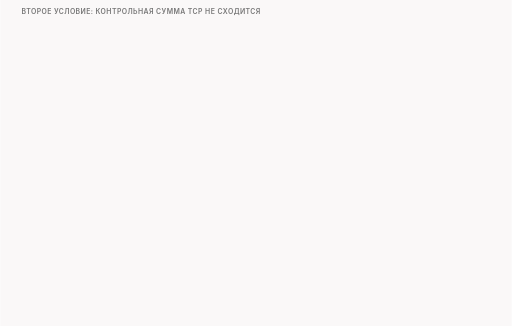
t = 0.00 s
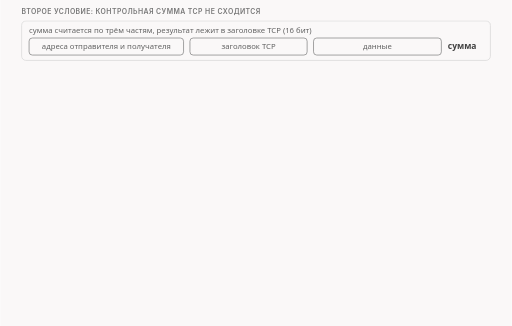
t = 1.60 s
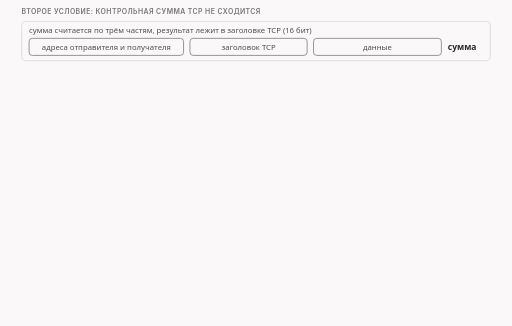
t = 3.50 s
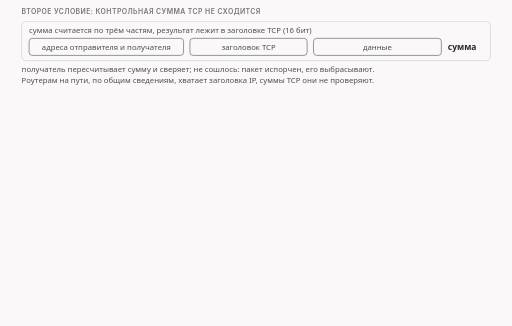
t = 5.10 s
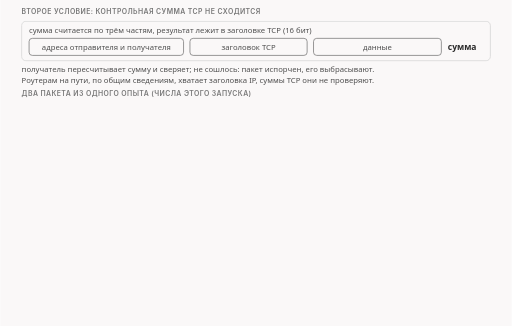
t = 6.60 s
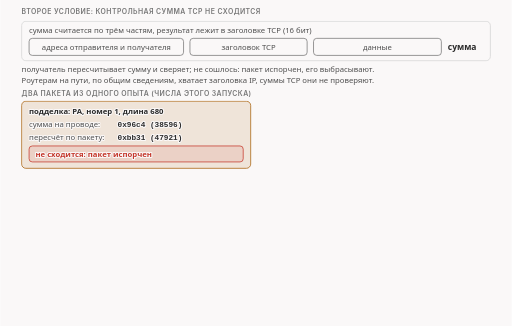
t = 8.40 s

The animated SVG that drew these frames (rendered in a browser with its animation timeline set to each time). Animation: 15 CSS @keyframes rules; frames cover the first 8.40 s, repeats indefinitely.

<svg xmlns="http://www.w3.org/2000/svg" class="v07-s15-sum-wire-and-effect" viewBox="0 0 960 612" width="960" height="612" role="img" aria-labelledby="v07-s15-sum-wire-and-effect-t v07-s15-sum-wire-and-effect-d">
<title id="v07-s15-sum-wire-and-effect-t">Испорченная контрольная сумма на проводе и у получателя</title>
<desc id="v07-s15-sum-wire-and-effect-d">Подделка с испорченной контрольной суммой TCP из одного опыта: в заголовке стоит число 0x96c4, а пересчёт по адресам, заголовку и данным даёт 0xbb31, у настоящего приветствия сумма сходится, подделка с неверной суммой видна во всех четырёх точках записи, получатель её выбросил, и у него выросли счётчики Tcp:InErrs и Tcp:InCsumErrors с 0 до 1, а игрушечный инспектор суммы не смотрит и разрешил соединение.</desc>
<style>.v07-s15-sum-wire-and-effect{--fg:var(--dark,#2b2b2b);--fg2:var(--darkgray,#4e4e4e);--mute:var(--gray,#767676);--line:var(--lightgray,#d4d4d4);--acc:var(--secondary,#1f7fb5);--tint:var(--highlight,rgba(178,225,255,.28));--bg:var(--light,#faf8f8);--rej:#c4372b;--rejt:rgba(196,55,43,.10);--ok:#237a4b;--okt:rgba(35,122,75,.11);--amb:#a8610a;--ambt:rgba(168,97,10,.13)}
@media (prefers-color-scheme:dark){.v07-s15-sum-wire-and-effect{--fg:var(--dark,#ebebec);--fg2:var(--darkgray,#d4d4d4);--mute:var(--gray,#9a9a9a);--line:var(--lightgray,#4a474a);--acc:var(--secondary,#b2e1ff);--tint:var(--highlight,rgba(178,225,255,.14));--bg:var(--light,#161618);--rej:#ff8f80;--rejt:rgba(255,143,128,.14);--ok:#7fd9a1;--okt:rgba(127,217,161,.13);--amb:#f0b866;--ambt:rgba(240,184,102,.14)}}
.v07-s15-sum-wire-and-effect .bg{fill:var(--bg)}
.v07-s15-sum-wire-and-effect text{font-family:var(--bodyFont,'Source Sans 3'),system-ui,-apple-system,'Segoe UI',Roboto,sans-serif;font-size:16px;fill:var(--fg2);paint-order:stroke;stroke:var(--bg);stroke-width:4px;stroke-linejoin:round}
.v07-s15-sum-wire-and-effect .tk{font-weight:600;fill:var(--fg)}
.v07-s15-sum-wire-and-effect .sm{font-size:14.5px}
.v07-s15-sum-wire-and-effect .m{font-family:var(--codeFont,'JetBrains Mono'),ui-monospace,'Cascadia Code',Consolas,monospace;font-size:14.5px}
.v07-s15-sum-wire-and-effect .mk{font-family:var(--codeFont,'JetBrains Mono'),ui-monospace,'Cascadia Code',Consolas,monospace;font-size:14.5px;font-weight:600;fill:var(--fg)}
.v07-s15-sum-wire-and-effect .hx{font-family:var(--codeFont,'JetBrains Mono'),ui-monospace,'Cascadia Code',Consolas,monospace;font-size:14px;font-weight:600;fill:var(--fg);stroke:none}
.v07-s15-sum-wire-and-effect .ix{font-family:var(--codeFont,'JetBrains Mono'),ui-monospace,'Cascadia Code',Consolas,monospace;font-size:13px;fill:var(--mute);stroke:none}
.v07-s15-sum-wire-and-effect .ml{font-family:var(--codeFont,'JetBrains Mono'),ui-monospace,'Cascadia Code',Consolas,monospace;font-size:17px;font-weight:600;fill:var(--fg)}
.v07-s15-sum-wire-and-effect .cap{font-family:var(--headerFont,Inter),system-ui,-apple-system,'Segoe UI',Roboto,sans-serif;font-size:13px;font-weight:600;letter-spacing:.06em;text-transform:uppercase;fill:var(--mute)}
.v07-s15-sum-wire-and-effect .mu{fill:var(--mute)}.v07-s15-sum-wire-and-effect .fg{fill:var(--fg)}.v07-s15-sum-wire-and-effect .acc{fill:var(--acc)}.v07-s15-sum-wire-and-effect .rej{fill:var(--rej)}.v07-s15-sum-wire-and-effect .ok{fill:var(--ok)}.v07-s15-sum-wire-and-effect .amb{fill:var(--amb)}
.v07-s15-sum-wire-and-effect .c{text-anchor:middle}.v07-s15-sum-wire-and-effect .r{text-anchor:end}.v07-s15-sum-wire-and-effect .ns{stroke:none}
.v07-s15-sum-wire-and-effect .bx{fill:var(--bg);stroke:var(--line);stroke-width:1.4}
.v07-s15-sum-wire-and-effect .bxs{fill:var(--bg);stroke:var(--mute);stroke-width:1.4}
.v07-s15-sum-wire-and-effect .bxa{fill:var(--tint);stroke:var(--acc);stroke-width:1.4}
.v07-s15-sum-wire-and-effect .bxr{fill:var(--rejt);stroke:var(--rej);stroke-width:1.4}
.v07-s15-sum-wire-and-effect .bxo{fill:var(--okt);stroke:var(--ok);stroke-width:1.4}
.v07-s15-sum-wire-and-effect .bxb{fill:var(--ambt);stroke:var(--amb);stroke-width:1.4}
.v07-s15-sum-wire-and-effect .pl{fill:var(--bg);stroke:var(--fg);stroke-width:1.6}
.v07-s15-sum-wire-and-effect .fs{fill:var(--mute);fill-opacity:.22;stroke:none}
.v07-s15-sum-wire-and-effect .bxn{fill:none;stroke:var(--fg);stroke-width:2}
.v07-s15-sum-wire-and-effect .bxrd{fill:none;stroke:var(--rej);stroke-width:2.4;stroke-dasharray:6 4}
.v07-s15-sum-wire-and-effect .bxd{fill:none;stroke:var(--mute);stroke-width:1.3;stroke-dasharray:5 4}
.v07-s15-sum-wire-and-effect .fa{fill:var(--tint);stroke:none}.v07-s15-sum-wire-and-effect .fr{fill:var(--rejt);stroke:none}.v07-s15-sum-wire-and-effect .fb{fill:var(--ambt);stroke:none}.v07-s15-sum-wire-and-effect .fo{fill:var(--okt);stroke:none}
.v07-s15-sum-wire-and-effect .lm{fill:none;stroke:var(--mute);stroke-width:1.4}
.v07-s15-sum-wire-and-effect .lmd{fill:none;stroke:var(--mute);stroke-width:1.4;stroke-dasharray:5 4}
.v07-s15-sum-wire-and-effect .la{fill:none;stroke:var(--acc);stroke-width:2}
.v07-s15-sum-wire-and-effect .lf{fill:none;stroke:var(--fg2);stroke-width:2}
.v07-s15-sum-wire-and-effect .lr{fill:none;stroke:var(--rej);stroke-width:2.4}
.v07-s15-sum-wire-and-effect .lcut{fill:none;stroke:var(--rej);stroke-width:1.8;stroke-dasharray:6 4}
.v07-s15-sum-wire-and-effect .lb{fill:none;stroke:var(--amb);stroke-width:2}
.v07-s15-sum-wire-and-effect .lo{fill:none;stroke:var(--ok);stroke-width:2.4}
.v07-s15-sum-wire-and-effect .hf{fill:var(--fg2)}.v07-s15-sum-wire-and-effect .ha{fill:var(--acc)}.v07-s15-sum-wire-and-effect .hr{fill:var(--rej)}.v07-s15-sum-wire-and-effect .hm{fill:var(--mute)}.v07-s15-sum-wire-and-effect .hb{fill:var(--amb)}
.v07-s15-sum-wire-and-effect .fun{fill:var(--tint);stroke:var(--acc);stroke-width:1;stroke-opacity:.55}
.v07-s15-sum-wire-and-effect .a{animation-duration:32s;animation-timing-function:cubic-bezier(.3,.6,.25,1);animation-iteration-count:infinite;animation-fill-mode:both}
@media (prefers-reduced-motion:reduce){.v07-s15-sum-wire-and-effect .a{animation:none}.v07-s15-sum-wire-and-effect .tr{display:none}}.v07-s15-sum-wire-and-effect .bn{font-size:36px;font-weight:700;fill:var(--fg);stroke:none}.v07-s15-sum-wire-and-effect .lg{font-size:19px;font-weight:600;fill:var(--fg)}.v07-s15-sum-wire-and-effect .mn{font-family:var(--codeFont,'JetBrains Mono'),ui-monospace,'Cascadia Code',Consolas,monospace;font-size:13px}.v07-s15-sum-wire-and-effect .fl{fill:var(--bg);stroke:none}.v07-s15-sum-wire-and-effect .bxw{fill:var(--bg);stroke:var(--amb);stroke-width:1.4;stroke-dasharray:5 4}.v07-s15-sum-wire-and-effect .ho{fill:var(--ok)}.v07-s15-sum-wire-and-effect .doto{fill:var(--ok);stroke:var(--bg);stroke-width:2}.v07-s15-sum-wire-and-effect .dotr{fill:var(--rej);stroke:var(--bg);stroke-width:2}.v07-s15-sum-wire-and-effect .dota{fill:var(--acc);stroke:var(--bg);stroke-width:2}.v07-s15-sum-wire-and-effect .dotb{fill:var(--amb);stroke:var(--bg);stroke-width:2}@keyframes v07-s15-sum-wire-and-effect-k1{0.0%{opacity:0;transform:translate(0px,-6px)}3.75%{opacity:0;transform:translate(0px,-6px)}6.25%{opacity:1;transform:translate(0px,0px)}94.688%{opacity:1;transform:translate(0px,0px)}96.562%{opacity:0;transform:translate(0px,-6px)}100%{opacity:0;transform:translate(0px,-6px)}}.v07-s15-sum-wire-and-effect .e1{animation-name:v07-s15-sum-wire-and-effect-k1}@keyframes v07-s15-sum-wire-and-effect-k2{0.0%{opacity:0;transform:translate(0px,-6px)}12.5%{opacity:0;transform:translate(0px,-6px)}15%{opacity:1;transform:translate(0px,0px)}94.688%{opacity:1;transform:translate(0px,0px)}96.562%{opacity:0;transform:translate(0px,-6px)}100%{opacity:0;transform:translate(0px,-6px)}}.v07-s15-sum-wire-and-effect .e2{animation-name:v07-s15-sum-wire-and-effect-k2}@keyframes v07-s15-sum-wire-and-effect-k3{0.0%{opacity:0;transform:translate(0px,-6px)}18.75%{opacity:0;transform:translate(0px,-6px)}21.25%{opacity:1;transform:translate(0px,0px)}94.688%{opacity:1;transform:translate(0px,0px)}96.562%{opacity:0;transform:translate(0px,-6px)}100%{opacity:0;transform:translate(0px,-6px)}}.v07-s15-sum-wire-and-effect .e3{animation-name:v07-s15-sum-wire-and-effect-k3}@keyframes v07-s15-sum-wire-and-effect-k4{0.0%{opacity:0;transform:translate(0px,-6px)}21.875%{opacity:0;transform:translate(0px,-6px)}24.375%{opacity:1;transform:translate(0px,0px)}94.688%{opacity:1;transform:translate(0px,0px)}96.562%{opacity:0;transform:translate(0px,-6px)}100%{opacity:0;transform:translate(0px,-6px)}}.v07-s15-sum-wire-and-effect .e4{animation-name:v07-s15-sum-wire-and-effect-k4}@keyframes v07-s15-sum-wire-and-effect-k5{0.0%{opacity:0;transform:translate(0px,-6px)}28.125%{opacity:0;transform:translate(0px,-6px)}30.625%{opacity:1;transform:translate(0px,0px)}94.688%{opacity:1;transform:translate(0px,0px)}96.562%{opacity:0;transform:translate(0px,-6px)}100%{opacity:0;transform:translate(0px,-6px)}}.v07-s15-sum-wire-and-effect .e5{animation-name:v07-s15-sum-wire-and-effect-k5}@keyframes v07-s15-sum-wire-and-effect-k6{0.0%{opacity:0;transform:translate(0px,-6px)}37.5%{opacity:0;transform:translate(0px,-6px)}40%{opacity:1;transform:translate(0px,0px)}94.688%{opacity:1;transform:translate(0px,0px)}96.562%{opacity:0;transform:translate(0px,-6px)}100%{opacity:0;transform:translate(0px,-6px)}}.v07-s15-sum-wire-and-effect .e6{animation-name:v07-s15-sum-wire-and-effect-k6}@keyframes v07-s15-sum-wire-and-effect-k7{0.0%{opacity:0;transform:translate(0px,-6px)}40.625%{opacity:0;transform:translate(0px,-6px)}43.125%{opacity:1;transform:translate(0px,0px)}94.688%{opacity:1;transform:translate(0px,0px)}96.562%{opacity:0;transform:translate(0px,-6px)}100%{opacity:0;transform:translate(0px,-6px)}}.v07-s15-sum-wire-and-effect .e7{animation-name:v07-s15-sum-wire-and-effect-k7}@keyframes v07-s15-sum-wire-and-effect-k8{0.0%{opacity:0;transform:translate(0px,-6px)}44.688%{opacity:0;transform:translate(0px,-6px)}47.188%{opacity:1;transform:translate(0px,0px)}94.688%{opacity:1;transform:translate(0px,0px)}96.562%{opacity:0;transform:translate(0px,-6px)}100%{opacity:0;transform:translate(0px,-6px)}}.v07-s15-sum-wire-and-effect .e8{animation-name:v07-s15-sum-wire-and-effect-k8}@keyframes v07-s15-sum-wire-and-effect-k9{0.0%{opacity:0;transform:translate(0px,-6px)}48.75%{opacity:0;transform:translate(0px,-6px)}51.25%{opacity:1;transform:translate(0px,0px)}94.688%{opacity:1;transform:translate(0px,0px)}96.562%{opacity:0;transform:translate(0px,-6px)}100%{opacity:0;transform:translate(0px,-6px)}}.v07-s15-sum-wire-and-effect .e9{animation-name:v07-s15-sum-wire-and-effect-k9}@keyframes v07-s15-sum-wire-and-effect-k10{0.0%{opacity:0;transform:translate(0px,-6px)}52.812%{opacity:0;transform:translate(0px,-6px)}55.312%{opacity:1;transform:translate(0px,0px)}94.688%{opacity:1;transform:translate(0px,0px)}96.562%{opacity:0;transform:translate(0px,-6px)}100%{opacity:0;transform:translate(0px,-6px)}}.v07-s15-sum-wire-and-effect .e10{animation-name:v07-s15-sum-wire-and-effect-k10}@keyframes v07-s15-sum-wire-and-effect-k11{0.0%{opacity:0;transform:translate(0px,-6px)}59.375%{opacity:0;transform:translate(0px,-6px)}61.875%{opacity:1;transform:translate(0px,0px)}94.688%{opacity:1;transform:translate(0px,0px)}96.562%{opacity:0;transform:translate(0px,-6px)}100%{opacity:0;transform:translate(0px,-6px)}}.v07-s15-sum-wire-and-effect .e11{animation-name:v07-s15-sum-wire-and-effect-k11}@keyframes v07-s15-sum-wire-and-effect-k12{0.0%{opacity:0;transform:translate(0px,-6px)}65.625%{opacity:0;transform:translate(0px,-6px)}68.125%{opacity:1;transform:translate(0px,0px)}94.688%{opacity:1;transform:translate(0px,0px)}96.562%{opacity:0;transform:translate(0px,-6px)}100%{opacity:0;transform:translate(0px,-6px)}}.v07-s15-sum-wire-and-effect .e12{animation-name:v07-s15-sum-wire-and-effect-k12}@keyframes v07-s15-sum-wire-and-effect-k13{0.0%{opacity:0;transform:translate(0px,-6px)}68.75%{opacity:0;transform:translate(0px,-6px)}71.25%{opacity:1;transform:translate(0px,0px)}94.688%{opacity:1;transform:translate(0px,0px)}96.562%{opacity:0;transform:translate(0px,-6px)}100%{opacity:0;transform:translate(0px,-6px)}}.v07-s15-sum-wire-and-effect .e13{animation-name:v07-s15-sum-wire-and-effect-k13}@keyframes v07-s15-sum-wire-and-effect-k14{0.0%{opacity:0;transform:translate(0px,-6px)}75%{opacity:0;transform:translate(0px,-6px)}77.5%{opacity:1;transform:translate(0px,0px)}94.688%{opacity:1;transform:translate(0px,0px)}96.562%{opacity:0;transform:translate(0px,-6px)}100%{opacity:0;transform:translate(0px,-6px)}}.v07-s15-sum-wire-and-effect .e14{animation-name:v07-s15-sum-wire-and-effect-k14}@keyframes v07-s15-sum-wire-and-effect-k15{0.0%{opacity:0;transform:translate(0px,-6px)}84.375%{opacity:0;transform:translate(0px,-6px)}86.875%{opacity:1;transform:translate(0px,0px)}94.688%{opacity:1;transform:translate(0px,0px)}96.562%{opacity:0;transform:translate(0px,-6px)}100%{opacity:0;transform:translate(0px,-6px)}}.v07-s15-sum-wire-and-effect .e15{animation-name:v07-s15-sum-wire-and-effect-k15}</style>
<rect class="bg" x="0" y="0" width="960" height="612"/>
<g><text class="cap" x="40" y="26">второе условие: контрольная сумма TCP не сходится</text></g>
<g class="a e1"><rect class="bx" x="40" y="40" width="880" height="74" rx="8"/><text class="sm" x="54" y="62">сумма считается по трём частям, результат лежит в заголовке TCP (16 бит)</text><rect class="bxs" x="54" y="72" width="290" height="32" rx="6"/><text class="sm c" x="199" y="93">адреса отправителя и получателя</text><rect class="bxs" x="356" y="72" width="220" height="32" rx="6"/><text class="sm c" x="466" y="93">заголовок TCP</text><rect class="bxs" x="588" y="72" width="240" height="32" rx="6"/><text class="sm c" x="708" y="93">данные</text><text class="tk" x="840" y="93">сумма</text></g>
<g class="a e2"><text class="sm" x="40" y="136">получатель пересчитывает сумму и сверяет; не сошлось: пакет испорчен, его выбрасывают.</text><text class="sm" x="40" y="156">Роутерам на пути, по общим сведениям, хватает заголовка IP, суммы TCP они не проверяют.</text></g>
<g class="a e3"><text class="cap" x="40" y="180">два пакета из одного опыта (числа этого запуска)</text></g>
<g class="a e4"><rect class="bxb" x="40" y="190" width="430" height="126" rx="8"/><text class="tk sm" x="54" y="214">подделка: PA, номер 1, длина 680</text><text class="sm" x="54" y="238">сумма на проводе:</text><text class="mk" x="220" y="238">0x96c4 (38596)</text><text class="sm" x="54" y="262">пересчёт по пакету:</text><text class="mk" x="220" y="262">0xbb31 (47921)</text><rect class="bxr" x="54" y="274" width="402" height="30" rx="6"/><text class="tk sm rej" x="66" y="295">не сходится: пакет испорчен</text></g>
<g class="a e5"><rect class="bxo" x="490" y="190" width="430" height="126" rx="8"/><text class="tk sm" x="504" y="214">настоящее: PA, номер 1, длина 250</text><text class="sm" x="504" y="238">тот же ip id 4559 и тот же номер</text><text class="sm" x="504" y="262">сумма на проводе сходится с пересчётом</text><rect class="bxo" x="504" y="274" width="402" height="30" rx="6"/><text class="tk sm ok" x="516" y="295">сходится: пакет принят</text></g>
<g class="a e6"><text class="cap" x="40" y="338">где видна подделка с неверной суммой</text></g>
<g class="a e7"><rect class="bx" x="40" y="348" width="202" height="58" rx="8"/><text class="tk sm c" x="141" y="370">клиент</text><rect class="bxr" x="84" y="380" width="114" height="20" rx="4"/><text class="mk rej c" x="141" y="395">сумма BAD</text><path class="lm" d="M244 377L254 377"/><polygon class="hm" points="264,377 254,382 254,372"/></g>
<g class="a e8"><rect class="bx" x="266" y="348" width="202" height="58" rx="8"/><text class="tk sm c" x="367" y="370">вход роутера</text><rect class="bxr" x="310" y="380" width="114" height="20" rx="4"/><text class="mk rej c" x="367" y="395">сумма BAD</text><path class="lm" d="M470 377L480 377"/><polygon class="hm" points="490,377 480,382 480,372"/></g>
<g class="a e9"><rect class="bx" x="492" y="348" width="202" height="58" rx="8"/><text class="tk sm c" x="593" y="370">выход роутера</text><rect class="bxr" x="536" y="380" width="114" height="20" rx="4"/><text class="mk rej c" x="593" y="395">сумма BAD</text><path class="lm" d="M696 377L706 377"/><polygon class="hm" points="716,377 706,382 706,372"/></g>
<g class="a e10"><rect class="bx" x="718" y="348" width="202" height="58" rx="8"/><text class="tk sm c" x="819" y="370">сервер</text><rect class="bxr" x="762" y="380" width="114" height="20" rx="4"/><text class="mk rej c" x="819" y="395">сумма BAD</text></g>
<g class="a e11"><text class="sm" x="40" y="428">проверка пакетов у каждой точки записи: подделка прошла и роутер, значит, выбросил её именно получатель</text></g>
<g class="a e12"><text class="cap" x="40" y="460">что произошло у получателя</text></g>
<g class="a e13"><rect class="bxr" x="40" y="470" width="430" height="84" rx="8"/><text class="tk sm" x="54" y="494">счётчики ядра сервера</text><text class="m" x="54" y="518">Tcp:InErrs</text><text class="mk" x="236" y="518">0 → 1</text><text class="m" x="54" y="542">Tcp:InCsumErrors</text><text class="mk" x="236" y="542">0 → 1</text></g>
<g class="a e14"><rect class="bxo" x="490" y="470" width="430" height="84" rx="8"/><text class="tk sm" x="504" y="494">приложение сервера: 250 байт, чисто</text><text class="sm" x="504" y="518">клиент получил ответ сервера</text><text class="sm" x="504" y="542">игрушка (инспектор): РАЗРЕШЕНО, сумм не смотрит</text></g>
<g class="a e15"><text class="sm mu" x="40" y="584">всё это проверено только на нашем получателе и нашей модели</text></g>
</svg>
